Dataset: dataset (GitHub, twelcone/CS232_FinalProject). Classes: bladder, breast, eye, liver, lung, pelvis.

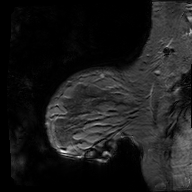
Label: breast

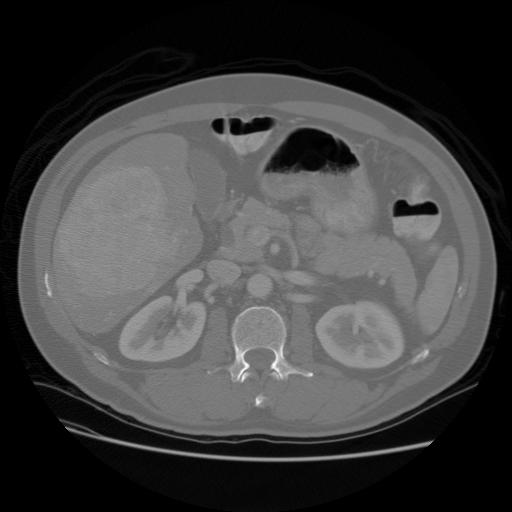
Label: liver

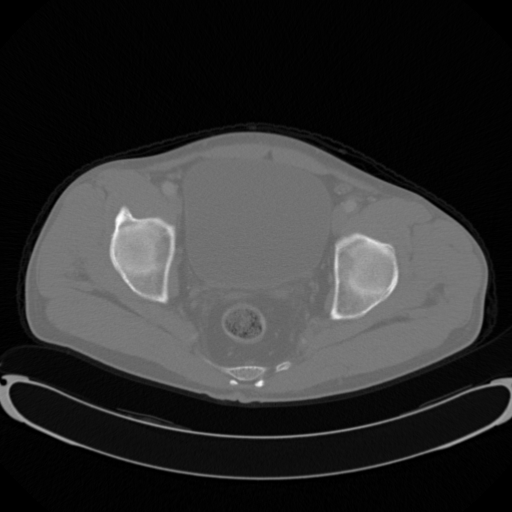
Label: pelvis

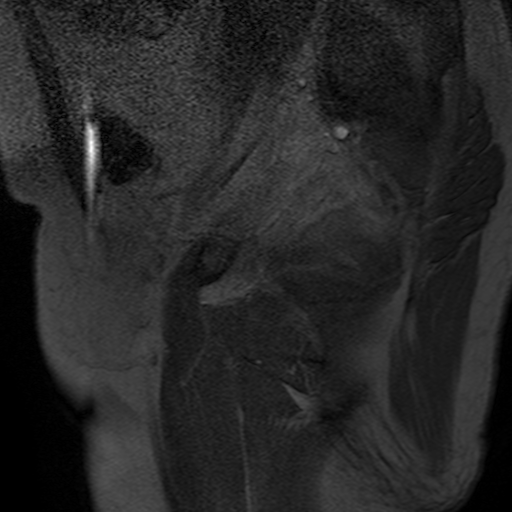
Label: bladder

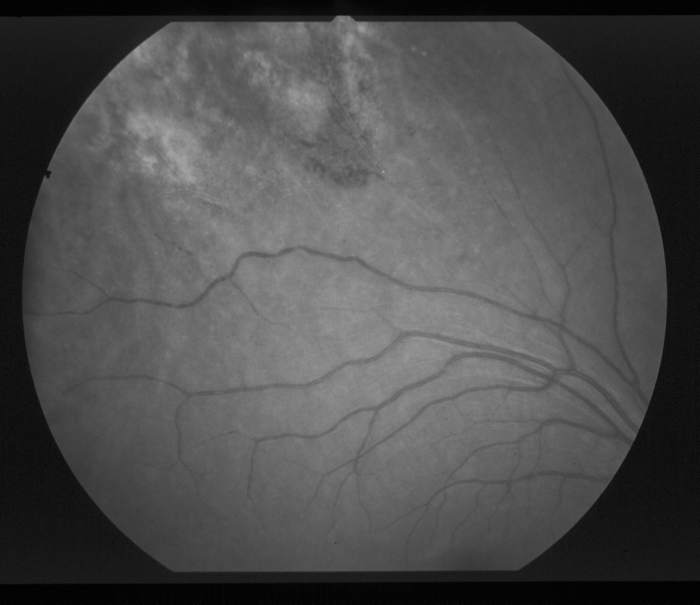
Label: eye

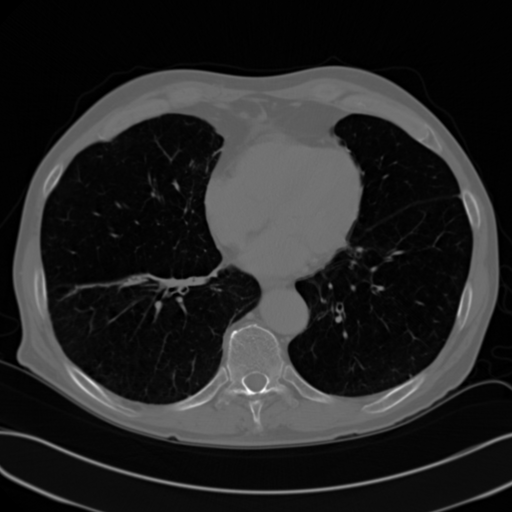
Label: lung
